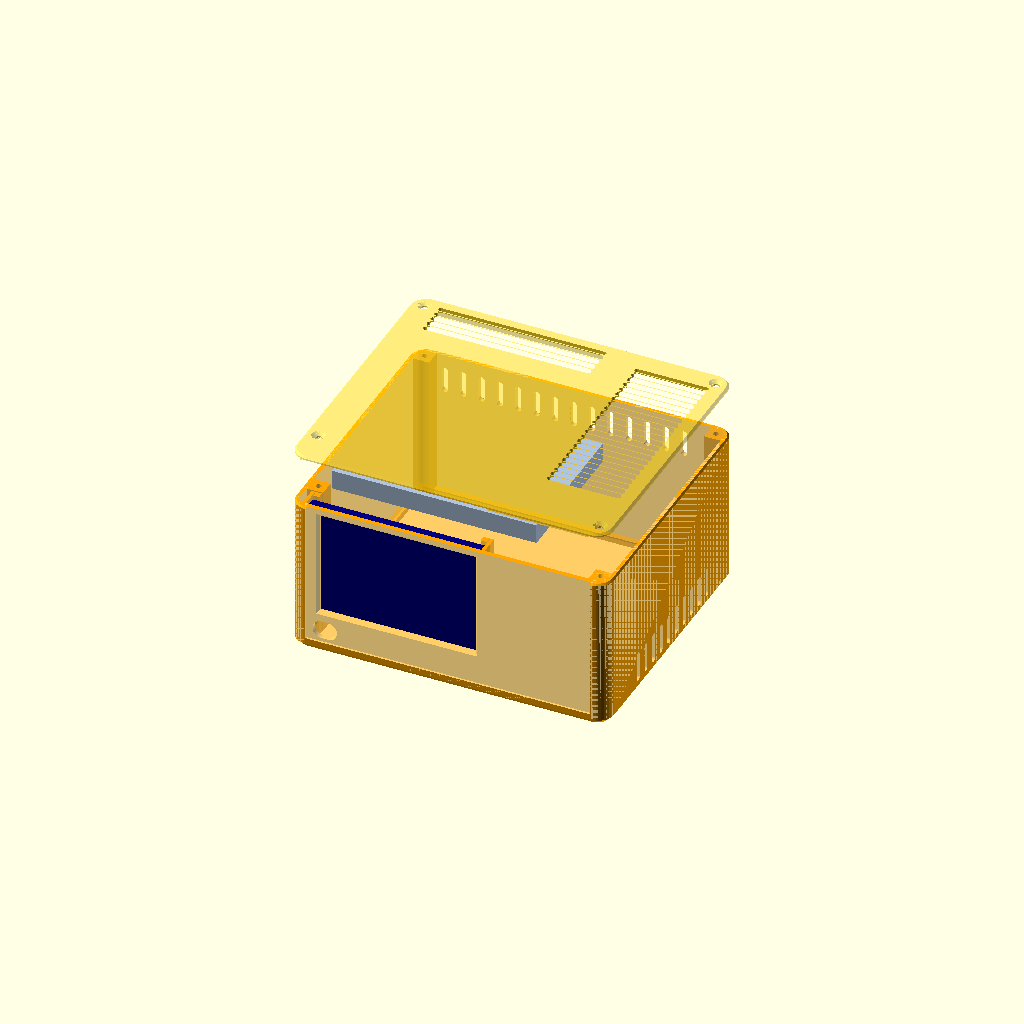
Cell 1: the model at its default parameters.
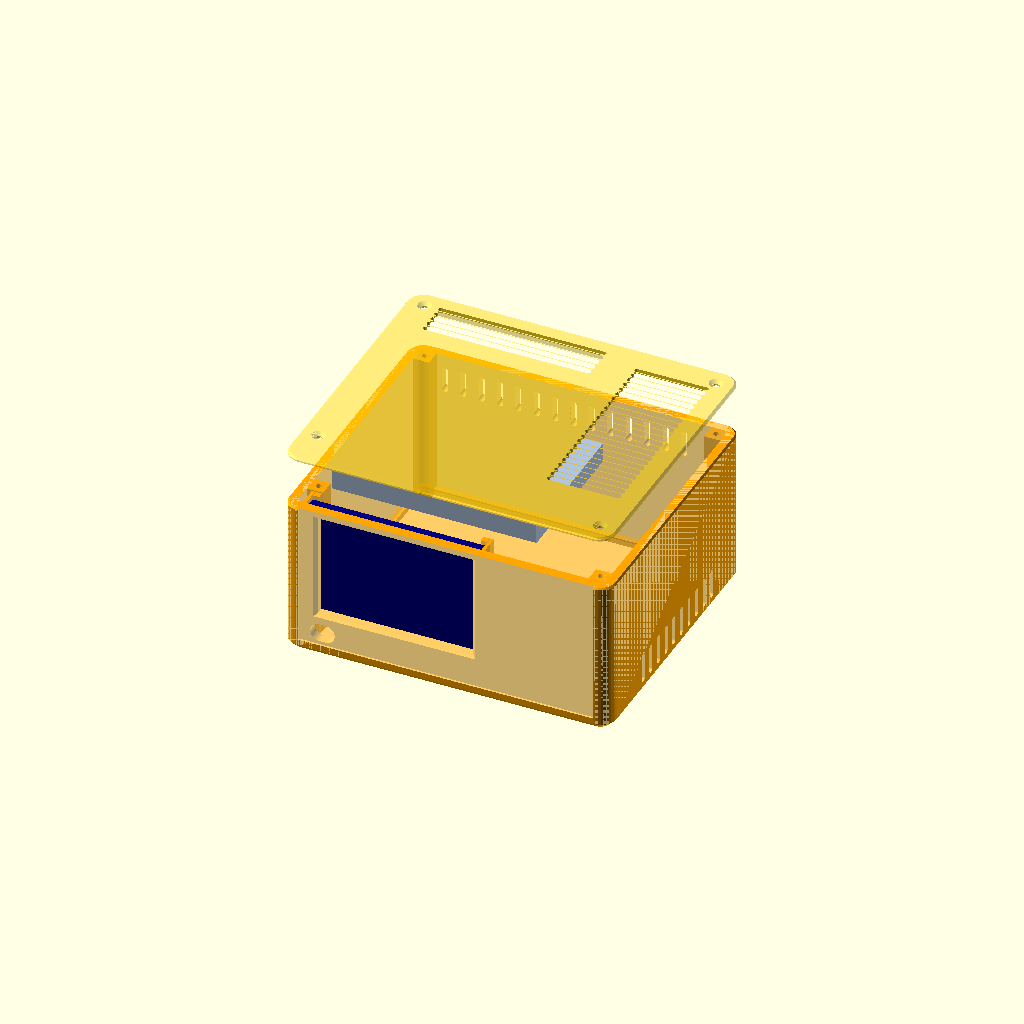
Cell 2: wall = 4.8 (everything else at default).
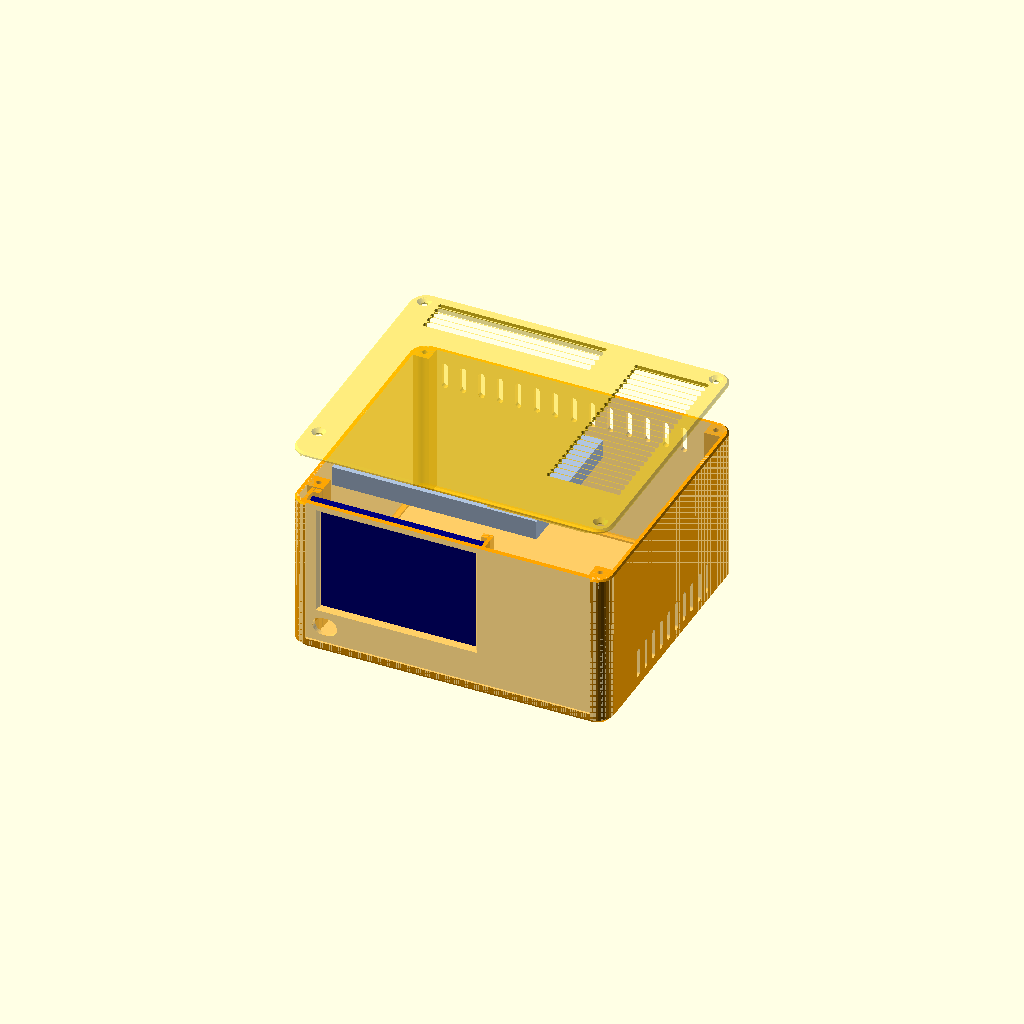
Cell 3: floor_t = 4 (everything else at default).
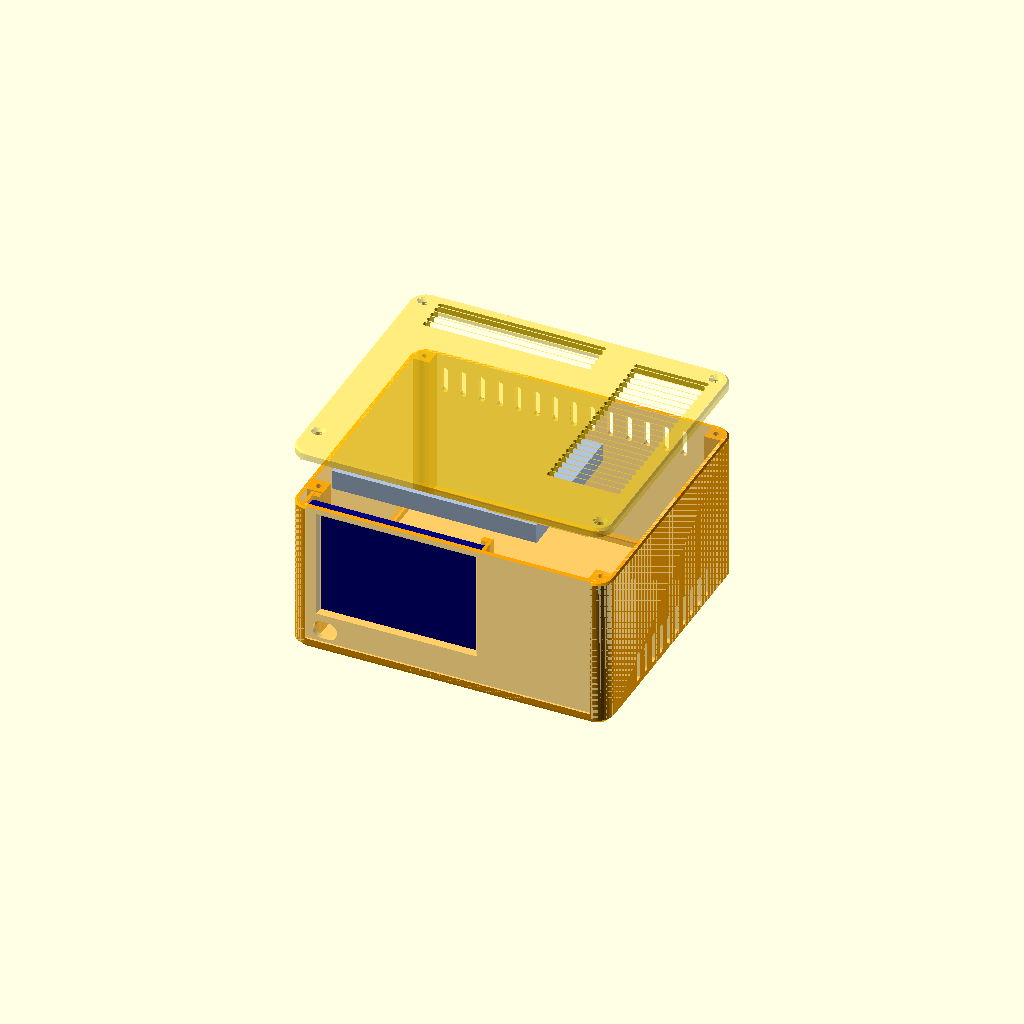
Cell 4: lid_t = 4.8 (everything else at default).
All cells are drawn from one camera (rotation 55°, 0°, 25°, orthographic, colour scheme Cornfield), so only the parameter changes between them.
The OpenSCAD source (case/streamer_case.scad):
// BPi M2U streamer case (OpenSCAD 2021.01)
//
// Orientation (as seen from the front):
//   front = display (inside, behind a window), 40-pin header + onboard IR receiver
//   left  = USB + LAN + audio jack
//   right = DC-in (drill the hole for the 90° adapter yourself)
//   back  = board SATA / SATA power / HDMI / OTG
//
// Coordinates: X left->right, Y front->back, Z up.
// Origin X/Y = front-left corner of the PCB (as seen from the front),
// Z = 0 is the underside of the floor.
// Board data taken from the official BPi-M2-Ultra-TOP.dxf (board rotated
// 180°: u = 96.4 - x_dxf, v = 59.9 - y_dxf).
//
// Assembly: board on the standoffs -> header extension -> 90° adapter plugged
// onto the display -> lower display + adapter into the front pocket (it slides
// down between window wall and rails and rests on the ledge) -> disk screwed
// to the lid brackets, SATA cable plugged -> lid on.
//
// Look ("hi-fi"): rounded vertical edges, the base stands on a set-in plinth
// (45° undercut, so it seems to float), recessed front panel with the screen
// on the left (plain on the right), the lid overhangs the panel
// slightly, V-groove at the lid seam. Everything prints without supports:
// base upright on its flat bottom, lid upside down.
//
// Render:  part = "base" | "lid" | "assembly" | "section" | "closed"

part = "assembly";

$fn = 40;
eps = 0.01;

// ---------- general ----------
wall    = 2.4;   // side walls
floor_t = 2.0;   // floor thickness
lid_t   = 2.4;   // lid thickness
clr     = 0.3;   // fit clearance

// ---------- look ----------
corner_r     = 8;    // outer vertical edge radius
in_corner_r  = 3;    // inner corner radius (keeps the display corner clear)
plinth       = 3;    // 45° undercut at the bottom ("floating" base)
rim_w        = 3;    // solid rim inside the wall bottom, carries the undercut
rim_h        = 5;    // rim top (z)
seam_c       = 0.8;  // chamfer on both sides of the lid seam -> V-groove
top_c        = 1.0;  // chamfer on the lid top edge
front_recess = 1.0;  // front panel recess depth
panel_z0     = 6;    // front panel lower edge (open to the lid at the top)

// ---------- board (from DXF) ----------
board_w = 91.4;
board_d = 59.9;
pcb_t   = 1.6;
standoff_h = 5;          // room for SD slot / RAM on the bottom side
standoff_d = 6;
board_screw_d = 2.2;     // pilot for M2.5 self-tapping (board holes ~3 mm)
board_holes = [[2.755, 2.750], [88.605, 2.750],
               [2.755, 57.106], [88.605, 51.823]];

pcb_z     = floor_t + standoff_h;
board_top = pcb_z + pcb_t;

// connectors (u/v from DXF, z relative to board_top)
usb   = [[-4.6, 14.9], [14.4, 29.3], 16.0];   // [min], [max], height
lan   = [[-4.6, 33.2], [16.9, 48.9], 13.5];
audio = [9.8, 3.0, 7.5];                       // v, z centre, hole d
ir    = [9.9, 0.4, 5.4];                       // u centre, v min, v max
header_u = [28.0, 78.8];                       // 40-pin header span along X

// ---------- display (inside the case) ----------
disp_w = 85; disp_h = 55; disp_t = 6;
disp_x0     = 0;                // left edge in line with the board's left edge
disp_z0     = board_top + 11;   // lower edge above board surface
disp_back_v = -13;              // back face 13 mm in front of the board front edge
// visible area borders, seen from the front: left, right, bottom, top
disp_border = [7, 2, 2, 2];
win_chamfer = 1.5;              // window edge chamfer on the outside
rail_t = 3;                     // guide rails behind the display
ledge  = 0;                     // ledge depth behind the display back (0 = flush, keeps the adapter free)
ledge_x0 = 17;                  // ledge starts right of the IR window

// ---------- 2.5" disk ----------
disk_len  = 100.0;
disk_w    = 69.85;
disk_hmax = 9.5;          // 7 mm disks fit too (slotted holes)
top_gap   = 3;            // disk top -> lid underside
disk_x0   = -2.3;         // left end of the disk (2.5 mm from the left wall, clear of the lid lip)
disk_y0   = 12;           // front side of the disk

// ---------- cable space ----------
cable_right = 48;         // right of the disk connector end
cable_back  = 50;         // behind the board

// ---------- derived inner box ----------
in_x0 = usb[0][0] - 0.2;                         // USB/LAN flush with the wall
in_x1 = disk_x0 + disk_len + cable_right;
in_y0 = disp_back_v - disp_t - clr;              // display glass against the front wall
in_y1 = board_d + cable_back;
top_z   = disp_z0 + disp_h + 2;                  // wall top = lid underside
disk_z0 = top_z - top_gap - disk_hmax;           // disk hangs right under the lid

out_x0 = in_x0 - wall; out_x1 = in_x1 + wall;
out_y0 = in_y0 - wall - front_recess; out_y1 = in_y1 + wall;   // front wall is thicker by the recess
panel_y = out_y0 + front_recess;                               // front panel surface

// lid screw bosses: [x, y]  (all full height)
boss = 8;                 // 2.65 mm wall around the M3 pilot
lid_screw_d = 2.7;        // pilot for M3 self-tapping
bosses = [
  [in_x0 + boss/2,  disp_back_v + rail_t + 1 + boss/2],   // left wall, behind the display pocket
  [in_x1 - boss/2,  in_y0 + boss/2],
  [in_x0 + boss/2,  in_y1 - boss/2],
  [in_x1 - boss/2,  in_y1 - boss/2],
];

// ---------------------------------------------------------------
module rbox(p0, p1) translate(p0) cube(p1 - p0);

module rrect(x0, y0, x1, y1, r) translate([x0 + r, y0 + r]) offset(r = r) square([x1 - x0 - 2*r, y1 - y0 - 2*r]);
module outer2d() rrect(out_x0, out_y0, out_x1, out_y1, corner_r);
module inner2d() rrect(in_x0, in_y0, in_x1, in_y1, in_corner_r);

// convex slab from z0 to z1 with 45° chamfers cb (bottom) and ct (top)
module cslab(z0, z1, cb, ct) hull() {
  translate([0, 0, z0]) linear_extrude(eps) offset(r = -cb) children();
  translate([0, 0, z0 + cb]) linear_extrude(z1 - z0 - cb - ct) children();
  translate([0, 0, z1 - eps]) linear_extrude(eps) offset(r = -ct) children();
}

module slot2d(a, b, d) hull() { translate(a) circle(d = d); translate(b) circle(d = d); }

module vents(x0, y0, len, n, pitch, w = 2.2) {
  for (i = [0 : n - 1]) translate([x0, y0 + i * pitch]) hull() {
    circle(d = w); translate([len, 0]) circle(d = w);
  }
}

// display window (with outside chamfer)
module disp_window() {
  x0 = disp_x0 + disp_border[0]; x1 = disp_x0 + disp_w - disp_border[1];
  z0 = disp_z0 + disp_border[2]; z1 = disp_z0 + disp_h - disp_border[3];
  rbox([x0, out_y0 - 1, z0], [x1, in_y0 + 1, z1]);
  hull() {
    rbox([x0, panel_y + win_chamfer, z0], [x1, panel_y + win_chamfer + eps, z1]);
    rbox([x0 - win_chamfer - 1, panel_y - 1, z0 - win_chamfer - 1],
         [x1 + win_chamfer + 1, panel_y - 1 + eps, z1 + win_chamfer + 1]);
  }
}

// display pocket: ledge under the display + L-shaped guide rails behind/beside it
module disp_pocket() {
  // ledge with 45° support underneath
  hull() {
    rbox([ledge_x0, in_y0 - eps, disp_z0 - 2], [disp_x0 + disp_w, disp_back_v + ledge, disp_z0]);
    rbox([ledge_x0, in_y0 - eps, disp_z0 - 2 - (disp_t + ledge)], [disp_x0 + disp_w, in_y0, disp_z0 - 2]);
  }
  // rails, floor to top
  for (s = [[disp_x0, disp_x0 + rail_t, disp_x0 - 1.7 - clr, disp_x0 - clr],
            [disp_x0 + disp_w - rail_t, disp_x0 + disp_w, disp_x0 + disp_w + clr, disp_x0 + disp_w + clr + 1.7]]) {
    rbox([s[0], disp_back_v + clr, floor_t - eps], [s[1], disp_back_v + clr + rail_t, top_z]);
    rbox([s[2], in_y0 - eps, floor_t - eps], [s[3], disp_back_v + clr + rail_t, top_z]);
  }
}

// ---------------- base ----------------
module base() intersection() {
  // outer body: plinth undercut at the bottom, seam chamfer at the top
  cslab(0, top_z, plinth, seam_c) outer2d();
  difference() {
    union() {
      // shell
      difference() {
        translate([0, 0, 0]) linear_extrude(top_z) outer2d();
        translate([0, 0, floor_t]) linear_extrude(top_z) inner2d();
      }
      // solid rim at the wall foot (the plinth undercut cuts into it)
      translate([0, 0, floor_t - eps]) linear_extrude(rim_h - floor_t + eps)
        difference() { inner2d(); offset(r = -rim_w) inner2d(); }
      disp_pocket();
      // board standoffs
      for (h = board_holes) translate([h[0], h[1], floor_t - eps])
        cylinder(d = standoff_d, h = standoff_h + eps);
      // lid bosses
      for (b = bosses) translate([b[0] - boss/2, b[1] - boss/2, floor_t - eps])
        cube([boss, boss, top_z - floor_t + eps]);
    }
    // board screw pilots
    for (h = board_holes) translate([h[0], h[1], 0.8]) cylinder(d = board_screw_d, h = 20);
    // lid screw pilots
    for (b = bosses) translate([b[0], b[1], top_z - 12]) cylinder(d = lid_screw_d, h = 13);

    // left wall: USB, LAN, audio
    // audio + USB share one opening (a separate audio hole left a 0.75 mm web;
    // the wider opening also lets thicker plug housings reach the recessed jack)
    rbox([out_x0 - 1, audio[0] - audio[2]/2, min(board_top - 0.6, board_top + audio[1] - audio[2]/2)],
         [in_x0 + 1, usb[1][1] + 0.6, board_top + usb[2] + 0.6]);
    rbox([out_x0 - 1, lan[0][1] - 0.6, board_top - 0.6],
         [in_x0 + 1, lan[1][1] + 0.6, board_top + lan[2] + 0.6]);

    // front: recessed panel (open at the top, the lid overhangs it), display
    // window, IR window (pill)
    rbox([out_x0 + corner_r, out_y0 - 1, panel_z0], [out_x1 - corner_r, panel_y, top_z + 1]);
    disp_window();
    hull() for (x = [ir[0] - 1.5, ir[0] + 1.5])
      translate([x, out_y0 - 1, board_top + 3.5]) rotate([-90, 0, 0]) cylinder(d = 9, h = in_y0 - out_y0 + 2);

    // floor vents under the CPU / board centre (intake)
    translate([0, 0, -1]) linear_extrude(floor_t + 2) vents(22, 14, 40, 9, 4);
    // floor vents in the cable area
    translate([0, 0, -1]) linear_extrude(floor_t + 2) vents(100, 12, 36, 10, 4);
    // back wall vents, high (exhaust)
    for (i = [0 : 13]) translate([in_x0 + 12 + i * 9, in_y1 - 1, top_z - 18])
      rotate([-90, 0, 0]) linear_extrude(wall + 2) slot2d([0, 0], [0, -10], 3);
    // right wall vents, low
    for (i = [0 : 9]) translate([in_x1 - 1, in_y0 + 30 + i * 8, floor_t + 5])
      rotate([90, 0, 90]) linear_extrude(wall + 2) slot2d([0, 0], [0, 12], 3);
  }
}

// ---------------- lid (modelled in place, exported flipped) ----------------
br_t = 3;   // disk bracket thickness

module lid() {
  difference() {
    union() {
      // plate (seam chamfer below, edge chamfer on top)
      cslab(top_z, top_z + lid_t, seam_c, top_c) outer2d();
      // locating lip
      difference() {
        translate([0, 0, top_z - 3]) linear_extrude(3 + eps)
          difference() { offset(r = -clr) inner2d(); offset(r = -clr - 1.6) inner2d(); }
        for (b = bosses) rbox([b[0] - boss/2 - clr, b[1] - boss/2 - clr, top_z - 4],
                              [b[0] + boss/2 + clr, b[1] + boss/2 + clr, top_z + 1]);
        // display pocket rails reach the top
        rbox([disp_x0 - 3, in_y0 - 1, top_z - 4], [disp_x0 + disp_w + 3, disp_back_v + rail_t + 1, top_z + 1]);
      }
      // disk brackets (hang down along both long sides of the disk)
      for (y = [disk_y0 - clr - br_t, disk_y0 + disk_w + clr])
        rbox([disk_x0 + 2, y, disk_z0 - 1], [disk_x0 + disk_len - 2, y + br_t, top_z + eps]);
    }
    // lid screw holes (countersunk from the top)
    for (b = bosses) translate([b[0], b[1], top_z - 4]) {
      cylinder(d = 3.4, h = 10);
      translate([0, 0, 4 + lid_t - 1.7]) cylinder(d1 = 3.4, d2 = 6.6, h = 1.7 + eps);
    }
    // disk side holes (SFF-8201: 3 mm above the bottom, 76.6 mm apart).
    // Slotted in X (connector end unknown: 9.4..14 mm from either end)
    // and in Z (7 mm and 9.5 mm disks).
    for (e = [[9.4, 14.0], [86.0, 90.6]])
      translate([0, disk_y0 - br_t - 5, 0]) rotate([-90, 0, 0])
        linear_extrude(disk_w + 2 * br_t + 10)
          hull() for (x = e, z = [disk_z0 + 3, disk_z0 + 5.5])
            translate([disk_x0 + x, -z]) circle(d = 3.4);
    // vents over the cable area and behind the disk
    translate([0, 0, top_z - 4]) linear_extrude(lid_t + 5) {
      vents(disk_x0 + disk_len + 8, 8, 34, 24, 4);
      vents(7, disk_y0 + disk_w + 8, 80, 5, 4);
    }
  }
}

// ---------------- dummies for the preview ----------------
module board_dummy() {
  color("darkgreen") translate([0, 0, pcb_z]) cube([board_w, board_d, pcb_t]);
  color("silver") for (c = [usb, lan])
    rbox([c[0][0], c[0][1], board_top], [c[1][0], c[1][1], board_top + c[2]]);
  color("black") rbox([header_u[0], 0.5, board_top], [header_u[1], 5.5, board_top + 8.5]);
  color("dimgray") rbox([ir[0] - 3, ir[1], board_top], [ir[0] + 3, ir[2], board_top + 6]);
  color("gray") rbox([31, 18, board_top], [49, 35, board_top + 1.5]);   // CPU
}

module disk_dummy() color("lightsteelblue")
  rbox([disk_x0, disk_y0, disk_z0], [disk_x0 + disk_len, disk_y0 + disk_w, disk_z0 + disk_hmax]);

module display_dummy() color("navy")
  rbox([disp_x0, disp_back_v - disp_t, disp_z0], [disp_x0 + disp_w, disp_back_v, disp_z0 + disp_h]);

// ---------------- output ----------------
if (part == "base") base();
else if (part == "lid") translate([0, 0, top_z + lid_t]) rotate([180, 0, 0]) lid();
else if (part == "section") intersection() {   // cut at X = 50, seen from the left
  rbox([50, -100, -10], [300, 300, 200]);
  union() { color("orange") base(); color("gold") lid(); board_dummy(); disk_dummy(); display_dummy(); }
}
else if (part == "closed") {   // finished look
  color([0.42, 0.43, 0.46]) { base(); lid(); }
  color([0.15, 0.35, 0.75]) rbox([disp_x0 + 0.5, disp_back_v - disp_t, disp_z0 + 0.5], [disp_x0 + disp_w - 0.5, disp_back_v, disp_z0 + disp_h - 0.5]);
}
else {
  color("orange", 0.55) base();
  color("gold", 0.45) translate([0, 0, 25]) lid();   // lifted for visibility
  board_dummy(); disk_dummy(); display_dummy();
}

echo(str("outer size: ", out_x1 - out_x0, " x ", out_y1 - out_y0, " x ", top_z + lid_t, " mm (flat bottom: use stick-on rubber feet)"));
echo(str("print bed footprint: base ", out_x1 - out_x0 - 2 * plinth, " x ", out_y1 - out_y0 - 2 * plinth, ", lid ", out_x1 - out_x0 - 2 * top_c, " x ", out_y1 - out_y0 - 2 * top_c));
echo(str("board top z=", board_top, "  disk bottom z=", disk_z0, "  display z=", disp_z0, "..", disp_z0 + disp_h));
Parameter table extracted from the source (name, type, default, range or options):
part: string, default "assembly"
eps: number, default 0.01
wall: number, default 2.4
floor_t: number, default 2
lid_t: number, default 2.4
clr: number, default 0.3
corner_r: number, default 8
in_corner_r: number, default 3
plinth: number, default 3
rim_w: number, default 3
rim_h: number, default 5
seam_c: number, default 0.8
top_c: number, default 1
front_recess: number, default 1
panel_z0: number, default 6
board_w: number, default 91.4
board_d: number, default 59.9
pcb_t: number, default 1.6
standoff_h: number, default 5
standoff_d: number, default 6
board_screw_d: number, default 2.2
audio: vector, default [9.8, 3, 7.5]
ir: vector, default [9.9, 0.4, 5.4]
header_u: vector, default [28, 78.8]
disp_x0: number, default 0
disp_back_v: number, default -13
disp_border: vector, default [7, 2, 2, 2]
win_chamfer: number, default 1.5
rail_t: number, default 3
ledge: number, default 0
ledge_x0: number, default 17
disk_len: number, default 100
disk_w: number, default 69.85
disk_hmax: number, default 9.5
top_gap: number, default 3
disk_x0: number, default -2.3
disk_y0: number, default 12
cable_right: number, default 48
cable_back: number, default 50
boss: number, default 8
lid_screw_d: number, default 2.7
